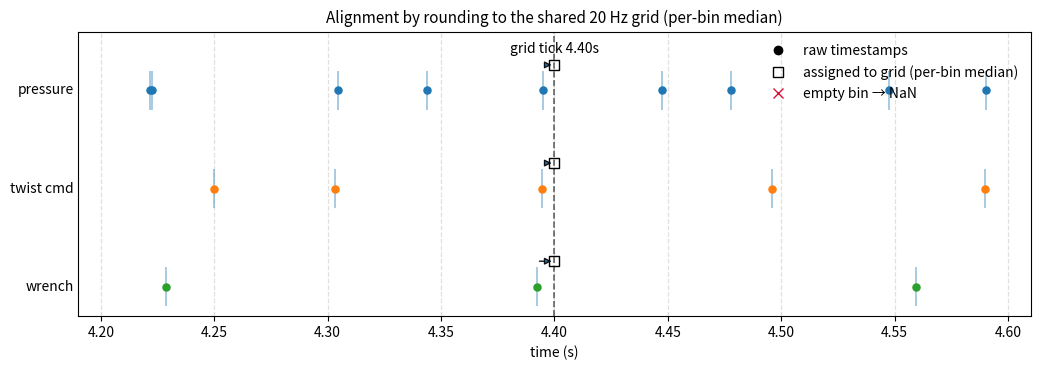

Write the Python code that produced this figure.
# make_time_alignment_demo_simple.py
import numpy as np
import matplotlib as mpl
import matplotlib.pyplot as plt
from matplotlib.ticker import MultipleLocator

mpl.rcParams.update({
    "font.size": 10,
    "axes.titlesize": 11,
    "lines.linewidth": 1.2,
})

# ---- shared 20 Hz grid (zoomed window) ----
t0, t1, dt = 4.20, 4.60, 0.05
grid = np.arange(t0, t1 + 1e-12, dt)
hi = 4                      # highlight this bin
hi_t = grid[hi]

# ---- toy raw timestamps (jitter around grid) ----
rng = np.random.default_rng(3)
pressure = grid + rng.normal(0, 0.011, size=len(grid))          # dense
twist    = grid[::2] + rng.normal(0, 0.015, size=len(grid[::2]))# half-rate
wrench   = grid[1::3] + rng.normal(0, 0.020, size=len(grid[1::3])) # sparse

def nearest_bin_indices(t_raw, grid, dt):
    idx = np.round((t_raw - grid[0]) / dt).astype(int)
    valid = (idx >= 0) & (idx < len(grid))
    return idx[valid], t_raw[valid]

p_idx, p_raw = nearest_bin_indices(pressure, grid, dt)
t_idx, t_raw = nearest_bin_indices(twist,    grid, dt)
w_idx, w_raw = nearest_bin_indices(wrench,   grid, dt)

# ---- figure ----
fig, ax = plt.subplots(figsize=(10.5, 3.8))
fig.subplots_adjust(top=0.88)  # prevent title clipping
ax.set_title("Alignment by rounding to the shared 20 Hz grid (per-bin median)")

# rows
rows = [("pressure", 3, p_idx, p_raw),
        ("twist cmd",2, t_idx, t_raw),
        ("wrench",   1, w_idx, w_raw)]

# light grid
for g in grid:
    ax.axvline(g, color="k", linestyle="--", alpha=0.12, linewidth=0.9)

# highlight one bin
ax.axvline(hi_t, color="k", linestyle="--", alpha=0.6)
ax.text(hi_t, 3.35, f"grid tick {hi_t:.2f}s", ha="center", va="bottom")

def draw_row(name, y, idx, raw):
    # raw stems + dots
    for ti in raw:
        ax.vlines(ti, y-0.20, y+0.20, alpha=0.45)
    ax.scatter(raw, np.full_like(raw, y), s=26, label=None, zorder=3)

    # hits in the highlighted bin
    hits = raw[idx == hi]
    if hits.size > 0:
        # arrows from hits → grid tick
        for ti in hits:
            ax.annotate("",
                        xy=(hi_t, y+0.26), xytext=(ti, y+0.26),
                        arrowprops=dict(arrowstyle="-|>", lw=1.0, alpha=0.9))
        # “assigned to bin” marker (represents per-bin aggregation -> median)
        ax.scatter([hi_t], [y+0.26], s=52, marker="s",
                   facecolor="none", edgecolor="k", zorder=5)
    else:
        # empty bin → NaN (later filled only by interior interpolation)
        ax.scatter([hi_t], [y+0.26], s=52, marker="x",
                   color="crimson", zorder=5)
        ax.text(hi_t, y+0.48, "empty → NaN", color="crimson",
                ha="center", va="bottom", fontsize=9)

    # row label
    ax.text(grid[0]-0.012, y, name, ha="right", va="center")

for name, y, idx, raw in rows:
    draw_row(name, y, idx, raw)

# cosmetics
ax.set_xlim(t0-0.01, t1+0.01)
ax.set_ylim(0.7, 3.6)
ax.set_yticks([])  # row labels already drawn
ax.xaxis.set_minor_locator(MultipleLocator(0.05))
ax.grid(which="minor", axis="x", alpha=0.12, linewidth=0.6)
ax.set_xlabel("time (s)")

# minimal legend
legend_handles = [
    mpl.lines.Line2D([], [], linestyle="", marker="o", markersize=6, color="k", label="raw timestamps"),
    mpl.lines.Line2D([], [], linestyle="", marker="s", markersize=7, markerfacecolor="none",
                     markeredgecolor="k", label="assigned to grid (per-bin median)"),
    mpl.lines.Line2D([], [], linestyle="", marker="x", markersize=7, color="crimson", label="empty bin → NaN"),
]
ax.legend(handles=legend_handles, loc="upper right", frameon=False)

plt.tight_layout()
out = "time_alignment_demo_simple.png"
plt.savefig(out, dpi=300, bbox_inches="tight", pad_inches=0.02)
print(f"Saved {out}")
